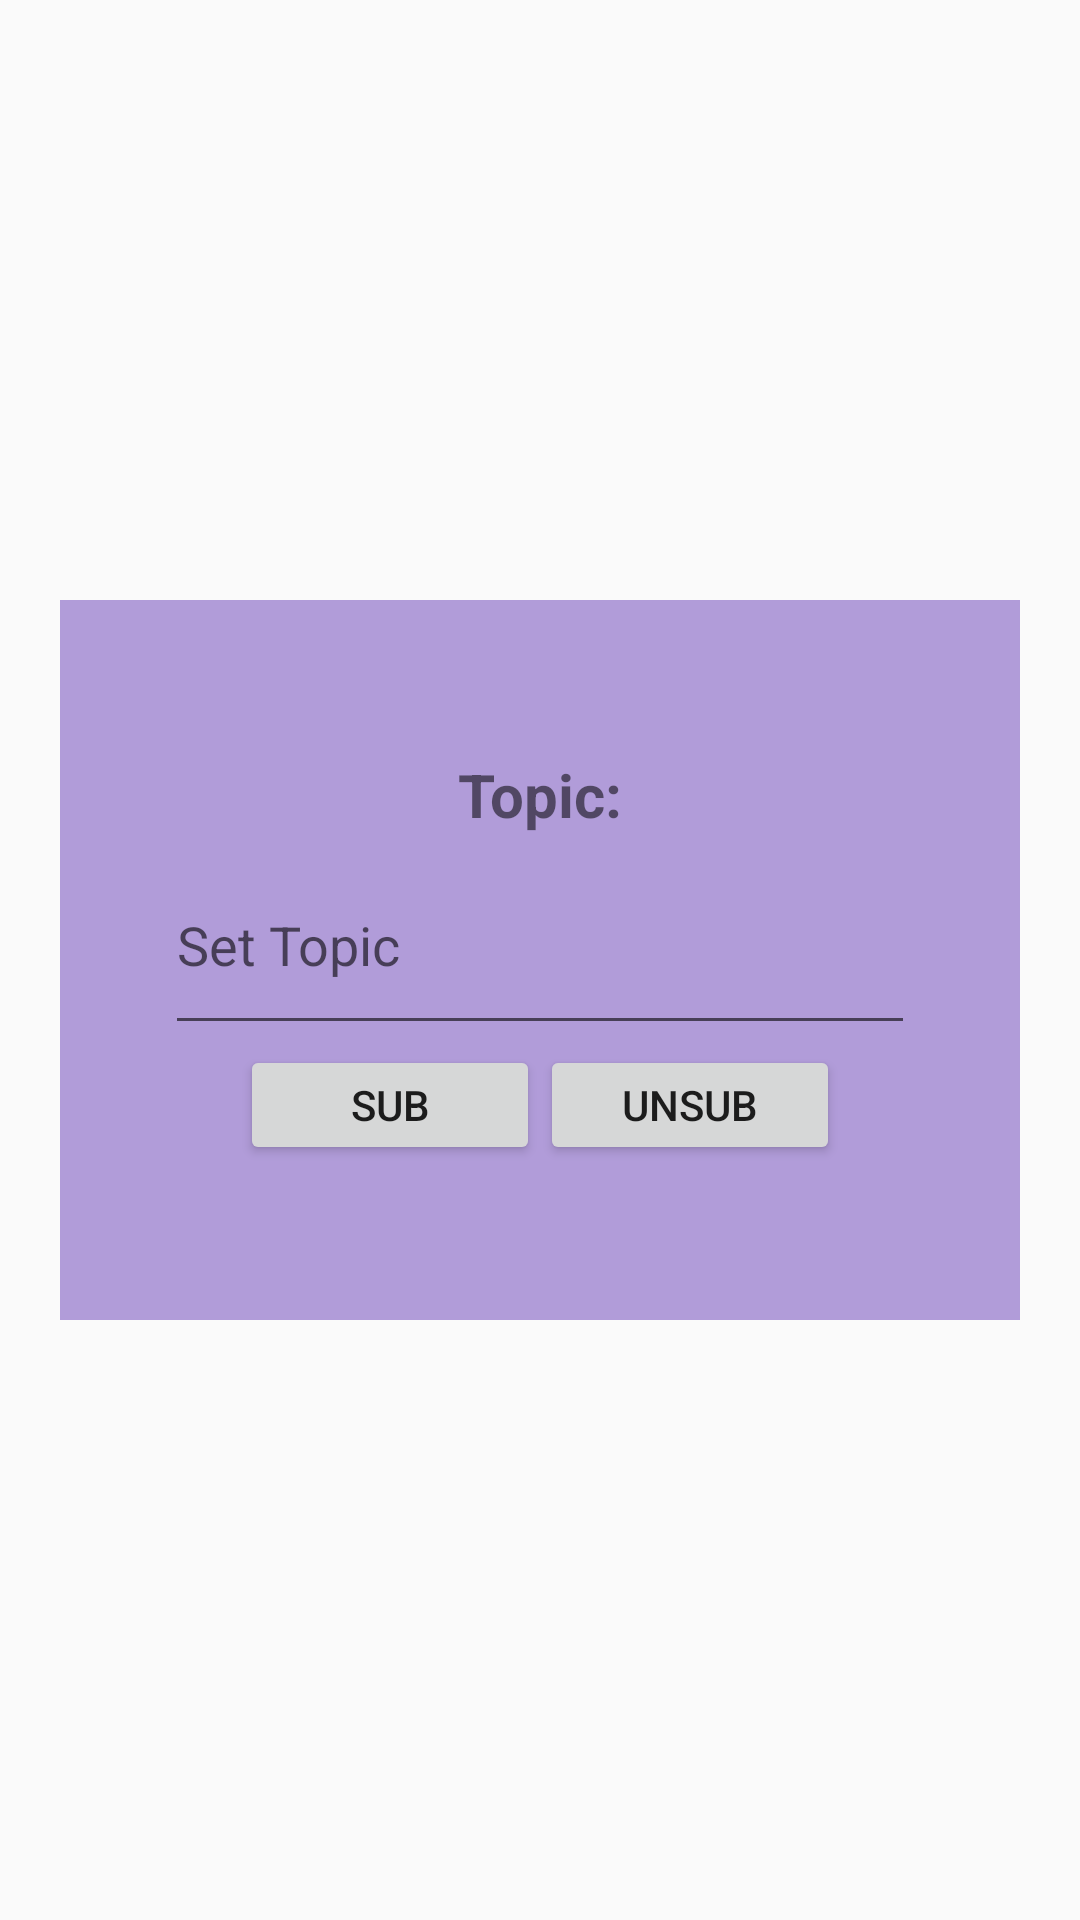

Write the Android layout XML for this screen, with the resource values it uses.
<!-- AndroidManifest.xml: application theme AppTheme -->
<!-- res/layout/fragment_sub_dialog.xml -->
<?xml version="1.0" encoding="utf-8"?>
<androidx.constraintlayout.widget.ConstraintLayout
    xmlns:android="http://schemas.android.com/apk/res/android"
    xmlns:tools="http://schemas.android.com/tools"
    android:layout_width="wrap_content"
    android:layout_height="wrap_content"
    tools:context=".Fragments.SubDialogFragment"
    xmlns:app="http://schemas.android.com/apk/res-auto">

    <LinearLayout
        android:layout_width="320dp"
        android:layout_height="240dp"
        android:background="#b19cd9"
        android:gravity="center"
        android:orientation="vertical"
        android:paddingLeft="30dp"
        android:paddingTop="30dp"
        android:paddingRight="30dp"
        android:paddingBottom="30dp"
        app:layout_constraintBottom_toBottomOf="parent"
        app:layout_constraintEnd_toEndOf="parent"
        app:layout_constraintStart_toStartOf="parent"
        app:layout_constraintTop_toTopOf="parent">

        <TextView
            android:id="@+id/topicTitle"
            android:layout_width="wrap_content"
            android:layout_height="wrap_content"
            android:text="Topic:"
            android:textSize="20sp"
            android:textStyle="bold" />

        <EditText
            android:id="@+id/topic"
            android:layout_width="250dp"
            android:layout_height="70dp"
            android:inputType="text"
            android:textStyle="normal"
            android:hint="Set Topic"
            android:autofillHints="Write the topic name"/>
        <TableRow android:layout_width="wrap_content"
            android:layout_height="wrap_content">
        <Button
            android:id="@+id/subButton"
            android:layout_width="100dp"
            android:layout_height="40dp"
            android:text="Sub"
            android:layout_gravity="left"
            app:layout_constraintEnd_toEndOf="parent" />
        <Button
            android:id="@+id/unsubButton"
            android:layout_width="100dp"
            android:layout_height="40dp"
            android:text="Unsub"
            android:layout_gravity="right"
            app:layout_constraintEnd_toEndOf="parent" />
        </TableRow>

    </LinearLayout>

</androidx.constraintlayout.widget.ConstraintLayout>
<!-- resources referenced by this layout -->
<resources>
  <style name="AppTheme" parent="Theme.AppCompat.Light.NoActionBar">
          
          <item name="colorPrimary">@color/primary</item>
          
          <item name="android:statusBarColor" tools:targetAPI="l">@color/primary</item>
          
      </style>
  <color name="primary">#a6d99c</color>
</resources>
